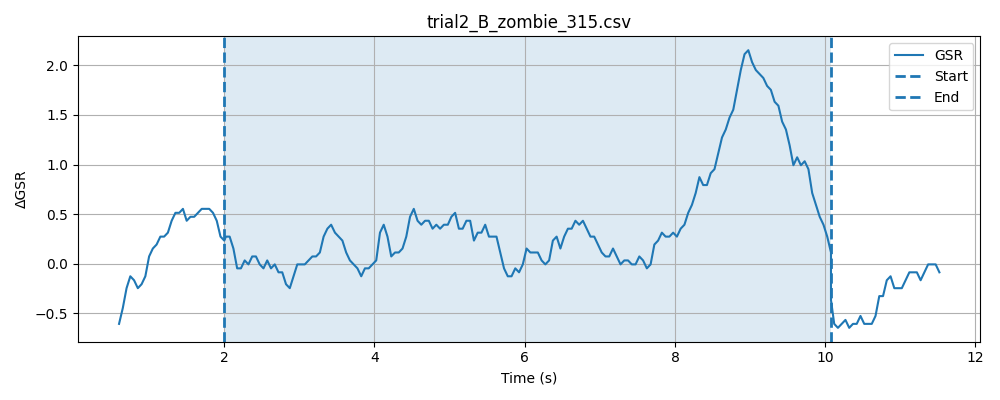

The table this chart was drawn from, first rows:
timestamp, elapsed_sec, gsr_raw, phase
1777633015, 0.007857, 1501, baseline
1777633015, 0.05784, 1501, baseline
1777633015, 0.108, 1499, baseline
1777633015, 0.1581, 1502, baseline
1777633015, 0.2082, 1503, baseline
1777633015, 0.2582, 1500, baseline
1777633015, 0.3083, 1501, baseline
1777633015, 0.3583, 1501, baseline
1777633015, 0.4084, 1501, baseline
1777633015, 0.4584, 1500, baseline
1777633015, 0.5083, 1501, baseline
1777633015, 0.5583, 1503, baseline
1777633015, 0.6086, 1502, baseline
1777633015, 0.6586, 1502, baseline
1777633016, 0.7086, 1501, baseline
1777633016, 0.7585, 1500, baseline
1777633016, 0.8085, 1502, baseline
1777633016, 0.8587, 1503, baseline
1777633016, 0.9086, 1501, baseline
1777633016, 0.9586, 1501, baseline
1777633016, 1.009, 1500, baseline
1777633016, 1.058, 1500, baseline
1777633016, 1.108, 1501, baseline
1777633016, 1.158, 1503, baseline
1777633016, 1.208, 1504, baseline
1777633016, 1.259, 1505, baseline
1777633016, 1.309, 1506, baseline
1777633016, 1.359, 1502, baseline
1777633016, 1.41, 1501, baseline
1777633016, 1.459, 1501, baseline
1777633016, 1.509, 1501, baseline
1777633016, 1.559, 1503, baseline
1777633016, 1.609, 1506, baseline
1777633016, 1.659, 1503, baseline
1777633017, 1.709, 1501, baseline
1777633017, 1.759, 1503, baseline
1777633017, 1.809, 1503, baseline
1777633017, 1.859, 1503, baseline
1777633017, 1.909, 1505, baseline
1777633017, 1.959, 1503, baseline
1777633017, 2.009, 1500, baseline
1777633017, 0.07432, 1503, stimulus
1777633017, 0.09558, 1500, stimulus
1777633017, 0.1457, 1502, stimulus
1777633017, 0.1958, 1501, stimulus
1777633017, 0.2457, 1501, stimulus
1777633017, 0.2958, 1501, stimulus
1777633017, 0.3459, 1501, stimulus
1777633017, 0.3959, 1503, stimulus
1777633017, 0.4459, 1503, stimulus
1777633017, 0.4959, 1503, stimulus
1777633017, 0.5459, 1502, stimulus
1777633017, 0.5959, 1501, stimulus
1777633017, 0.6459, 1501, stimulus
1777633018, 0.696, 1502, stimulus
1777633018, 0.746, 1501, stimulus
1777633018, 0.7961, 1500, stimulus
1777633018, 0.846, 1501, stimulus
1777633018, 0.896, 1503, stimulus
1777633018, 0.9462, 1503, stimulus
... 187 more rows
